Image classification data set "aug_ds" (JaymarRCezar/Addressing-Class-Imbalance-in-Eye-Disease-Classification-A-Transfer-Learning-based-Approach on GitHub). Class labels (3): cataract, diabetic retinopathy, glaucoma.

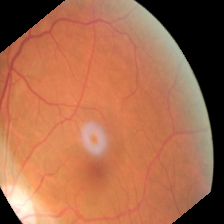
Label: glaucoma

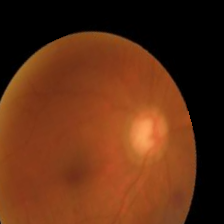
Label: cataract

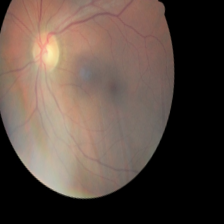
Label: diabetic retinopathy

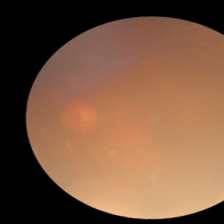
Label: cataract

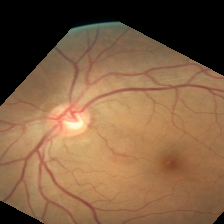
Label: diabetic retinopathy

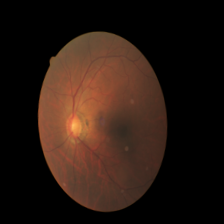
Label: glaucoma
